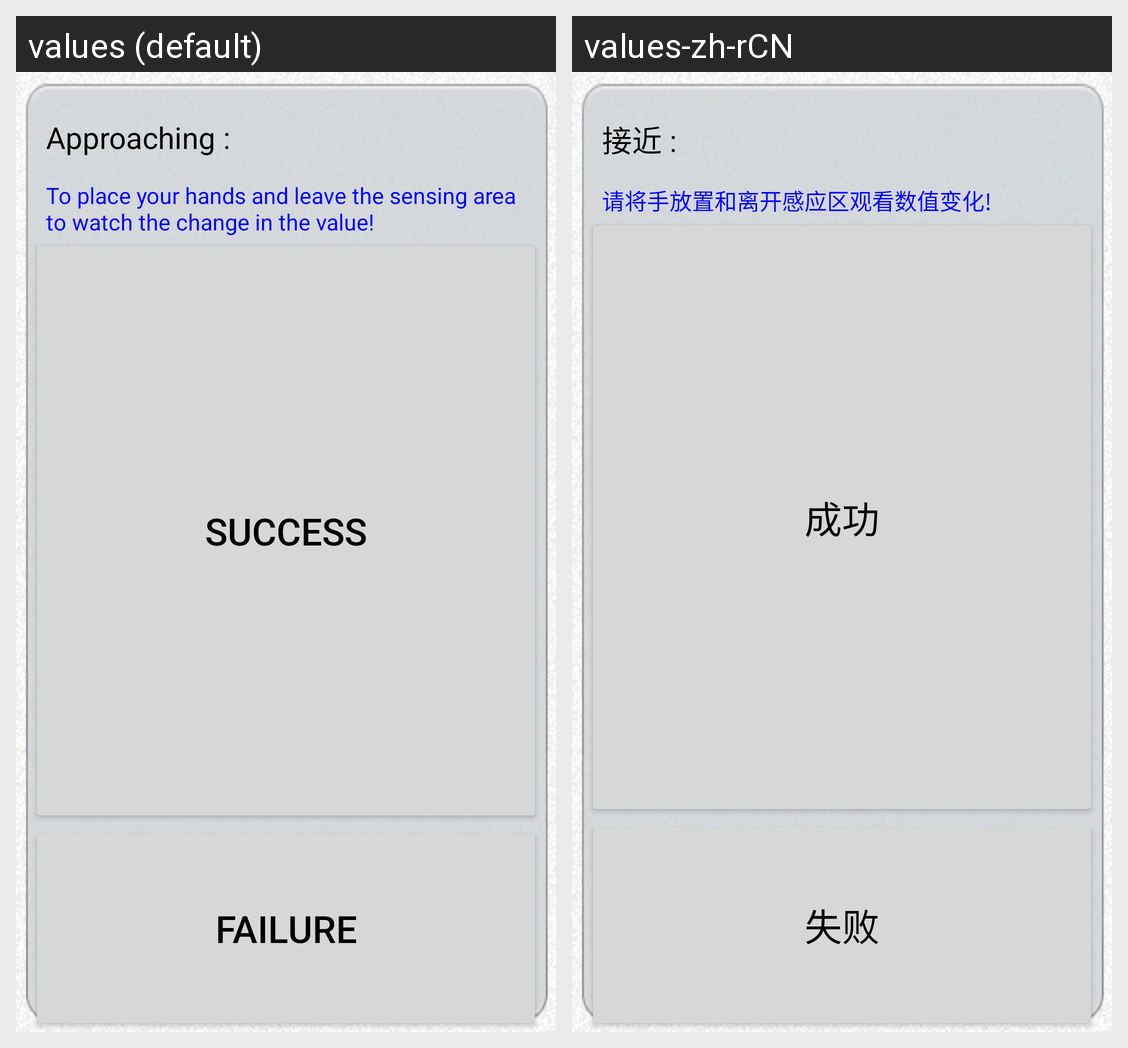

For this localized Android screen grid, give each drawn string resource with its value in every locale shown.
Android screen res/layout/psensor.xml rendered under 2 locales, left to right: values (default), values-zh-rCN. Device: Nexus 5 (rendered at 1080×1920; each locale shown at half size, 540×960, under a caption strip naming it); theme Theme.MaterialComponents.DayNight.NoActionBar.
Strings drawn on this screen, with the default value and each locale's value (text and hints the layout hard-codes, and strings that could not be matched under every locale, appear in the picture but are not listed):

proximity
  values: Approaching :
  values-zh-rCN: 接近 :

tips
  values: To place your hands and leave the sensing area to watch the change in the value!
  values-zh-rCN: 请将手放置和离开感应区观看数值变化!

Success
  values: Success
  values-zh-rCN: 成功

Failed
  values: Failure
  values-zh-rCN: 失败
